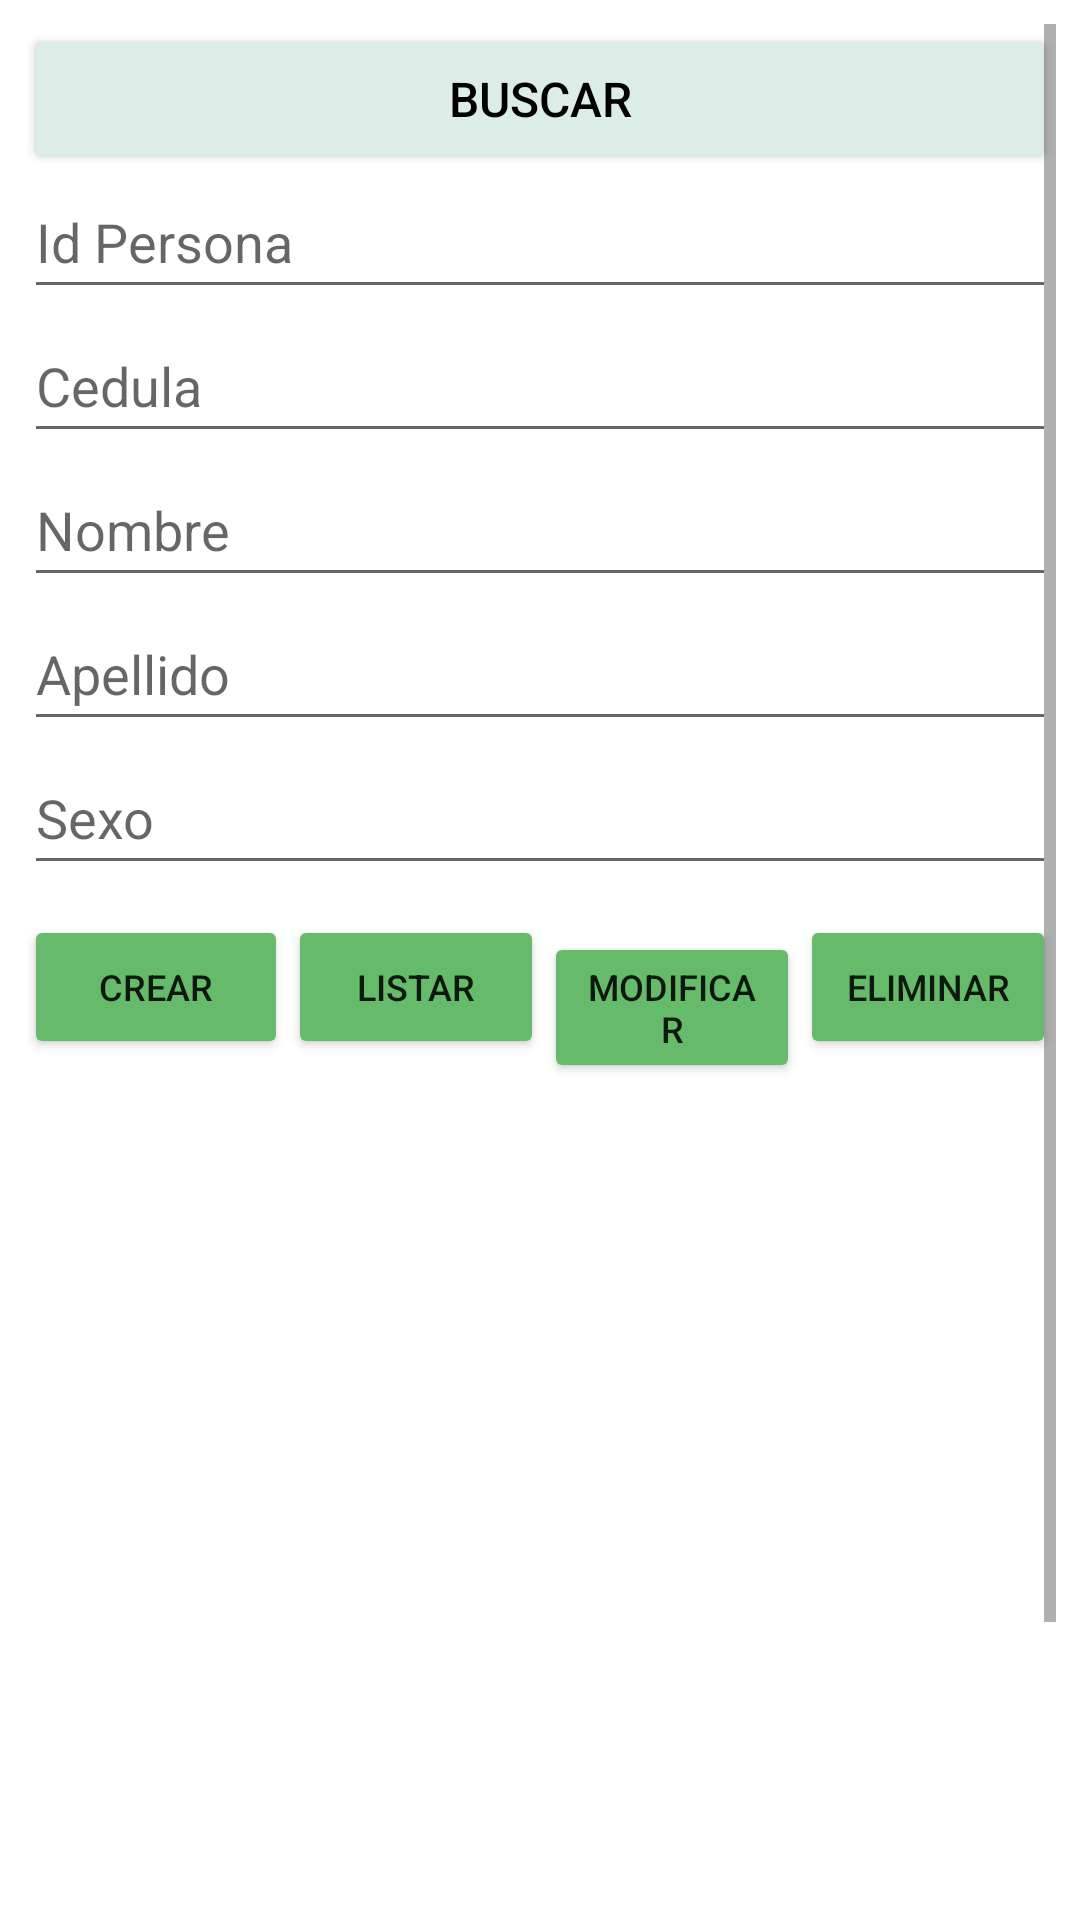

Produce the Android XML layout that renders to this screen, including the resource entries it uses.
<!-- AndroidManifest.xml: application theme Theme.BaseCrud -->
<!-- res/layout/activity_main.xml -->
<?xml version="1.0" encoding="utf-8"?>
<androidx.constraintlayout.widget.ConstraintLayout xmlns:android="http://schemas.android.com/apk/res/android"
    xmlns:app="http://schemas.android.com/apk/res-auto"
    xmlns:tools="http://schemas.android.com/tools"
    android:layout_width="match_parent"
    android:layout_height="match_parent"
    tools:context=".MainActivity">

    <ScrollView
        android:layout_width="match_parent"
        android:layout_height="match_parent"
        android:layout_marginStart="8dp"
        android:layout_marginTop="8dp"
        android:layout_marginEnd="8dp"
        android:layout_marginBottom="8dp"
        android:contentDescription="@string/title"
        app:layout_constraintBottom_toBottomOf="parent"
        app:layout_constraintEnd_toEndOf="parent"
        app:layout_constraintStart_toStartOf="parent"
        app:layout_constraintTop_toTopOf="parent">

        <LinearLayout
            android:layout_width="match_parent"
            android:layout_height="wrap_content"
            android:orientation="vertical">

            <LinearLayout
                android:layout_width="match_parent"
                android:layout_height="47dp"
                android:orientation="horizontal">

                <Button
                    android:id="@+id/btnbuscar"
                    android:layout_width="230dp"
                    android:layout_height="50dp"
                    android:layout_weight="1"
                    android:backgroundTint="#DCEDE8"
                    android:text="@string/Buscar"
                    android:textColor="@color/black"
                    android:textColorHint="@color/black"
                    android:textSize="16sp" />
            </LinearLayout>

            <EditText
                android:id="@+id/id_persona"
                android:layout_width="match_parent"
                android:layout_height="wrap_content"
                android:ems="10"
                android:inputType="textPersonName"
                android:minHeight="48dp"
                android:hint="@string/Código" />

            <EditText
                android:id="@+id/cedula_per"
                android:layout_width="match_parent"
                android:layout_height="wrap_content"
                android:ems="10"
                android:inputType="textPersonName"
                android:minHeight="48dp"
                android:hint="@string/Cedula" />

            <EditText
                android:id="@+id/nombre_per"
                android:layout_width="match_parent"
                android:layout_height="wrap_content"
                android:ems="10"
                android:inputType="textPersonName"
                android:minHeight="48dp"
                android:hint="@string/Nombre" />

            <EditText
                android:id="@+id/apellido_per"
                android:layout_width="match_parent"
                android:layout_height="wrap_content"
                android:ems="10"
                android:inputType="textPersonName"
                android:minHeight="48dp"
                android:hint="@string/Apellido" />

            <EditText
                android:id="@+id/sexo_per"
                android:layout_width="match_parent"
                android:layout_height="wrap_content"
                android:ems="10"
                android:inputType="textPersonName"
                android:minHeight="48dp"
                android:hint="@string/Sexo" />

            <LinearLayout
                android:layout_width="match_parent"
                android:layout_height="75dp"
                android:orientation="horizontal">

                <Button
                    android:id="@+id/btncrear"
                    android:layout_width="wrap_content"
                    android:layout_height="wrap_content"
                    android:layout_marginTop="10dp"
                    android:text="@string/Crear"
                    android:textSize="12sp"
                    app:cornerRadius="20dp"
                    android:backgroundTint="#66BB6A"/>

                <Button
                    android:id="@+id/btnlistar"
                    android:layout_width="wrap_content"
                    android:layout_height="wrap_content"
                    android:layout_marginTop="10dp"
                    android:layout_weight="1"
                    android:text="@string/Listar"
                    android:textSize="12sp"
                    app:cornerRadius="20dp"
                    android:backgroundTint="#66BB6A"/>

                <Button
                    android:id="@+id/btnmodificar"
                    android:layout_width="wrap_content"
                    android:layout_height="wrap_content"
                    android:layout_marginTop="10dp"
                    android:layout_weight="1"
                    android:text="@string/Modificar"
                    android:textSize="12sp"
                    app:cornerRadius="20dp"
                    android:backgroundTint="#66BB6A"/>

                <Button
                    android:id="@+id/btneliminar"
                    android:layout_width="wrap_content"
                    android:layout_height="wrap_content"
                    android:layout_marginTop="10dp"
                    android:layout_weight="1"
                    android:text="@string/Eliminar"
                    android:textColorHint="@android:color/holo_blue_dark"
                    android:textSize="12sp"
                    app:cornerRadius="20dp"
                    android:backgroundTint="#66BB6A"/>
            </LinearLayout>

            <ListView
                android:id="@+id/listaPersona"
                android:layout_width="385dp"
                android:layout_height="369dp" />


        </LinearLayout>
    </ScrollView>

</androidx.constraintlayout.widget.ConstraintLayout>
<!-- resources referenced by this layout -->
<resources>
  <string name="Apellido">Apellido</string>
  <string name="Buscar">Buscar</string>
  <string name="Cedula">Cedula</string>
  <string name="Crear">Crear</string>
  <string name="Eliminar">Eliminar</string>
  <string name="Listar">Listar</string>
  <string name="Modificar">Modificar</string>
  <string name="Nombre">Nombre</string>
  <string name="Sexo">Sexo</string>
  <string name="title">Crud de Personas</string>
  <style name="Theme.BaseCrud" parent="Theme.MaterialComponents.DayNight.DarkActionBar">
          
          <item name="colorPrimary">@color/purple_500</item>
          <item name="colorPrimaryVariant">@color/purple_700</item>
          <item name="colorOnPrimary">@color/white</item>
          
          <item name="colorSecondary">@color/teal_200</item>
          <item name="colorSecondaryVariant">@color/teal_700</item>
          <item name="colorOnSecondary">@color/black</item>
          
          <item name="android:statusBarColor" tools:targetApi="l">?attr/colorPrimaryVariant</item>
          
      </style>
  <!-- not gathered from this repository: default colours our renderer supplied (Android Studio template values) -->
  <color name="purple_500">#FF6200EE</color>
  <color name="purple_700">#FF3700B3</color>
  <color name="teal_200">#FF03DAC5</color>
  <color name="teal_700">#FF018786</color>
  <color name="black">#FF000000</color>
  <color name="white">#FFFFFFFF</color>
</resources>
